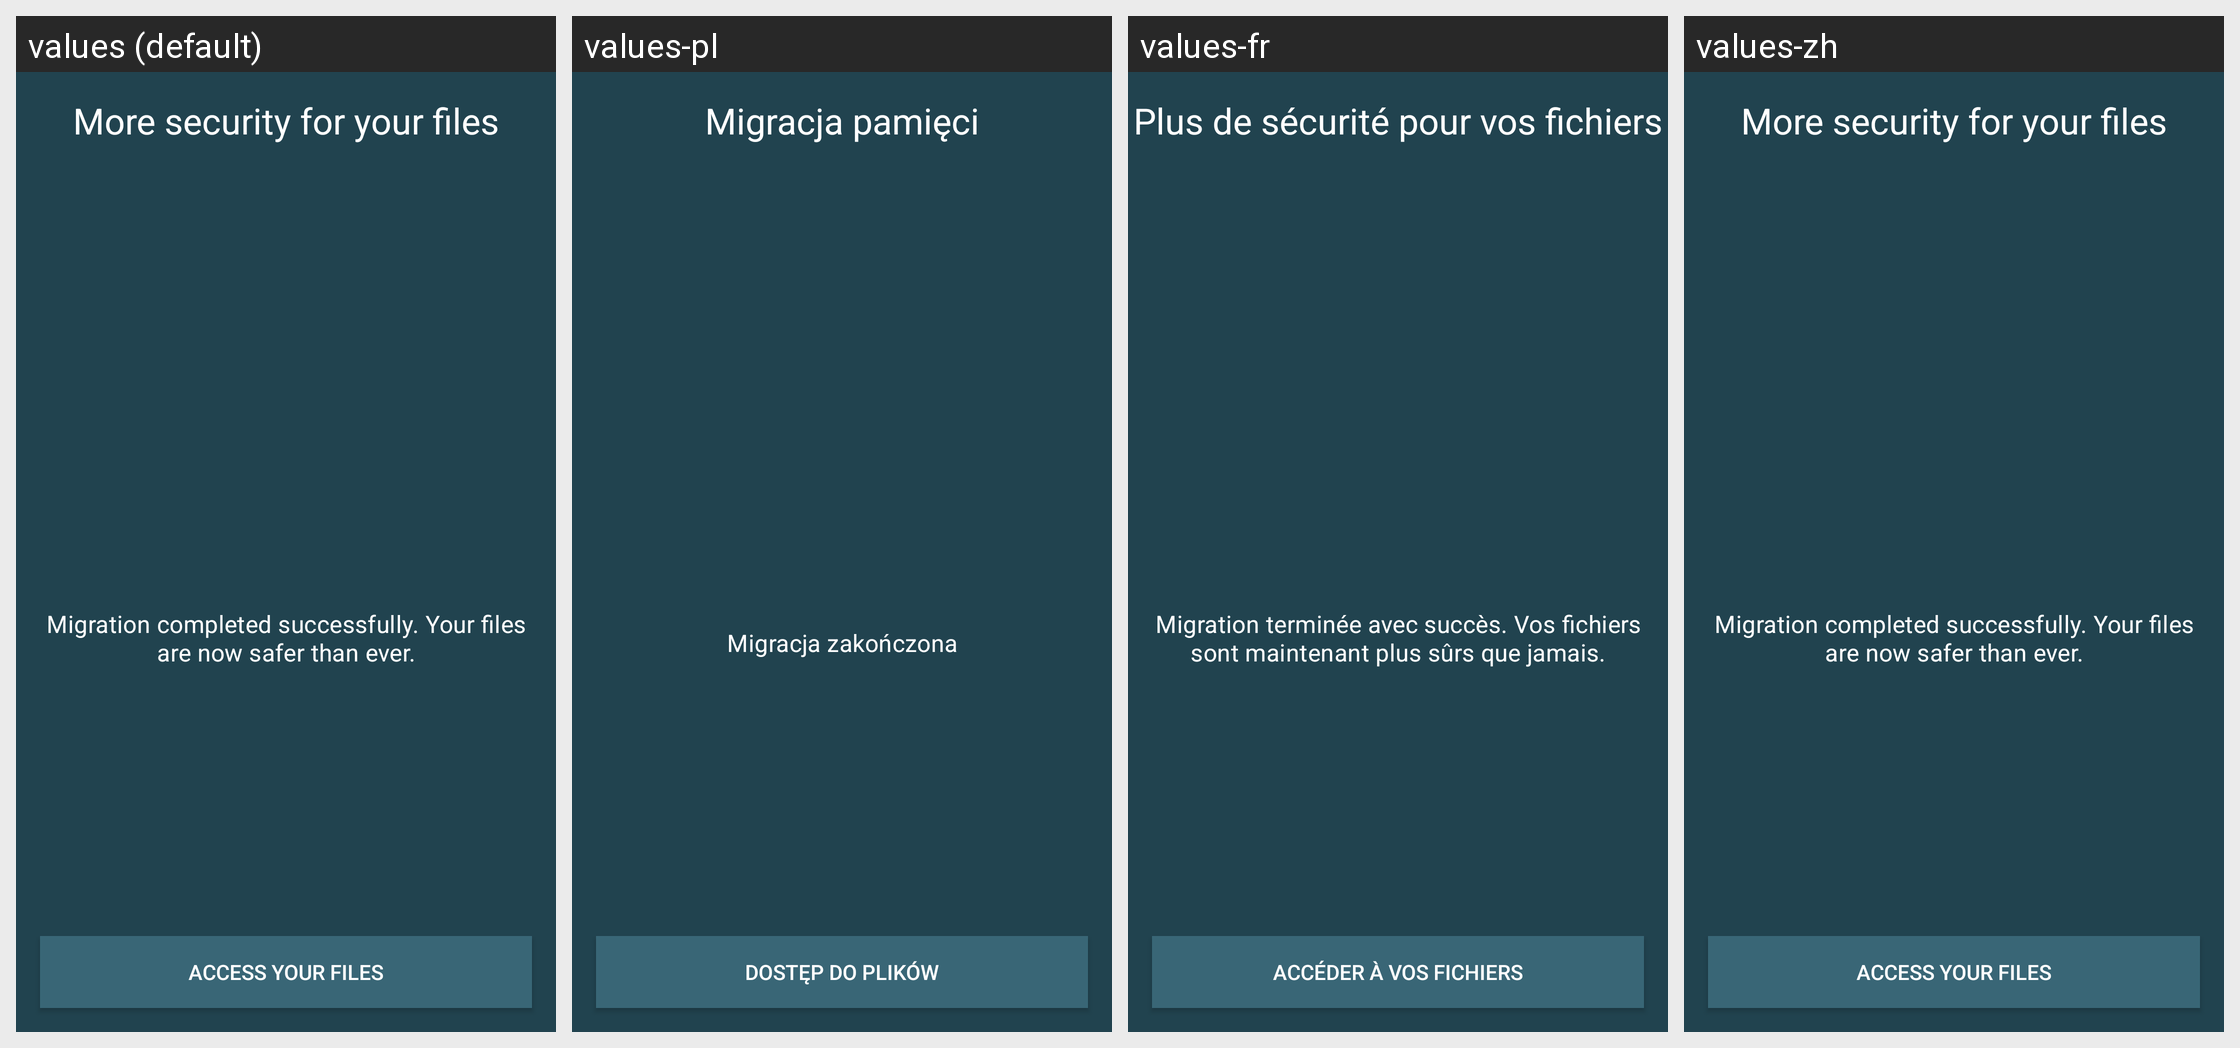

For this localized Android screen grid, give each drawn string resource with its value in every locale shown.
Android screen res/layout/fragment_migration_completed.xml rendered under 4 locales, left to right: values (default), values-pl, values-fr, values-zh. Device: Nexus 5 (rendered at 1080×1920; each locale shown at half size, 540×960, under a caption strip naming it); theme Theme.openCloud.Toolbar.
Other locales in the repository, not shown: values-cs, values-de, values-el, values-es, values-he, values-it, values-nl, values-nn, values-no, values-pt, values-ru, values-sv, values-tr.
Strings drawn on this screen, with the default value and each locale's value (text and hints the layout hard-codes, and strings that could not be matched under every locale, appear in the picture but are not listed):

scoped_storage_wizard_title
  values: More security for your files
  values-pl: Migracja pamięci
  values-fr: Plus de sécurité pour vos fichiers
  values-zh: More security for your files  [not translated; the default value is used]

scoped_storage_wizard_migration_completed
  values: Migration completed successfully. Your files are now safer than ever.
  values-pl: Migracja zakończona
  values-fr: Migration terminée avec succès. Vos fichiers sont maintenant plus sûrs que jamais.
  values-zh: Migration completed successfully. Your files are now safer than ever.  [not translated; the default value is used]

scoped_storage_wizard_migration_completed_access_files_button
  values: Access your files
  values-pl: Dostęp do plików
  values-fr: Accéder à vos fichiers
  values-zh: Access your files  [not translated; the default value is used]
